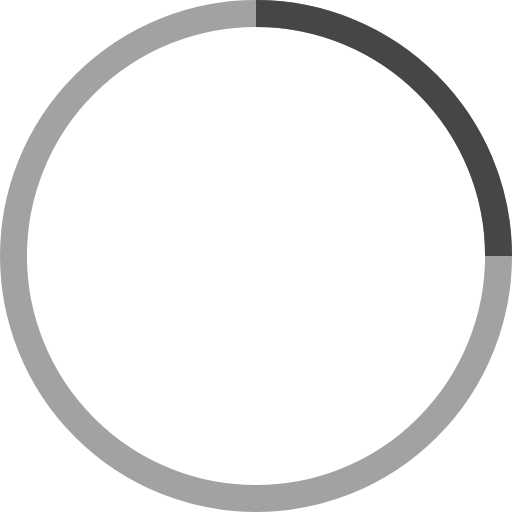
t = 0.00 s
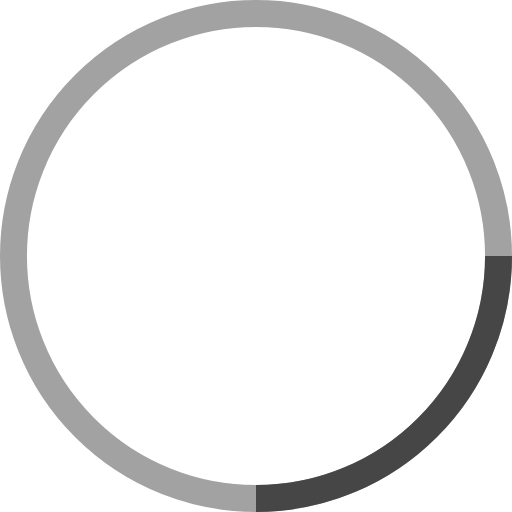
t = 0.13 s
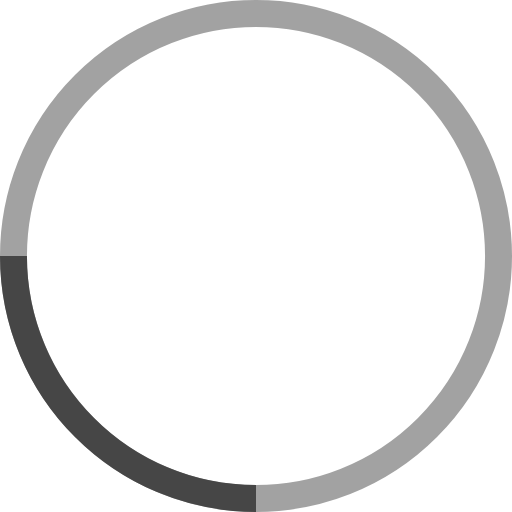
t = 0.25 s
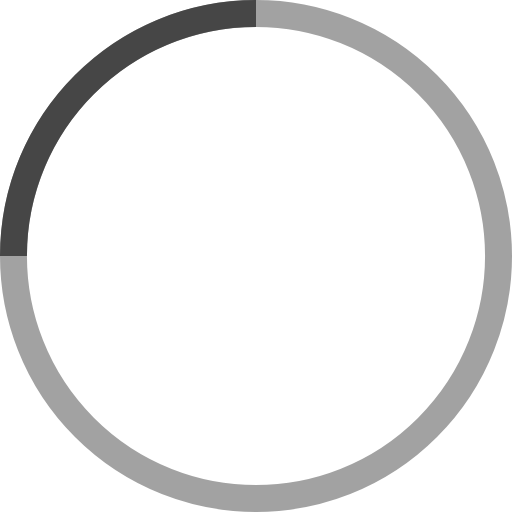
t = 0.38 s

The animated SVG that drew these frames (rendered in a browser with its animation timeline set to each time). Animation: 1 SMIL element (animateTransform=1); one cycle of 0.50 s, repeats indefinitely.

<!-- By Sam Herbert (@sherb), for everyone. More @ http://goo.gl/7AJzbL -->
<svg width="38" height="38" viewBox="0 0 38 38" xmlns="http://www.w3.org/2000/svg" stroke="#464646">
    <g fill="none" fill-rule="evenodd">
        <g transform="translate(1 1)" stroke-width="2">
            <circle stroke-opacity=".5" cx="18" cy="18" r="18"/>
            <path d="M36 18c0-9.94-8.06-18-18-18">
                <animateTransform
                    attributeName="transform"
                    type="rotate"
                    from="0 18 18"
                    to="360 18 18"
                    dur=".50s"
                    repeatCount="indefinite"/>
            </path>
        </g>
    </g>
</svg>
